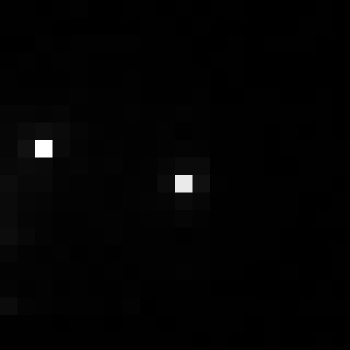

The data file committed next to this chart (first rows):
, xmin, ymin, lat, lon, area, perimeter, max_nanowatts, min_nanowatts, moonlight_illumination, clear_sky_confidence, mean_nanowatts
0, 941, 2720, -4.997, -4.997, 1.0, 0.0, 27.77, 0.1502, 11.8, 0.0, 0.6049
